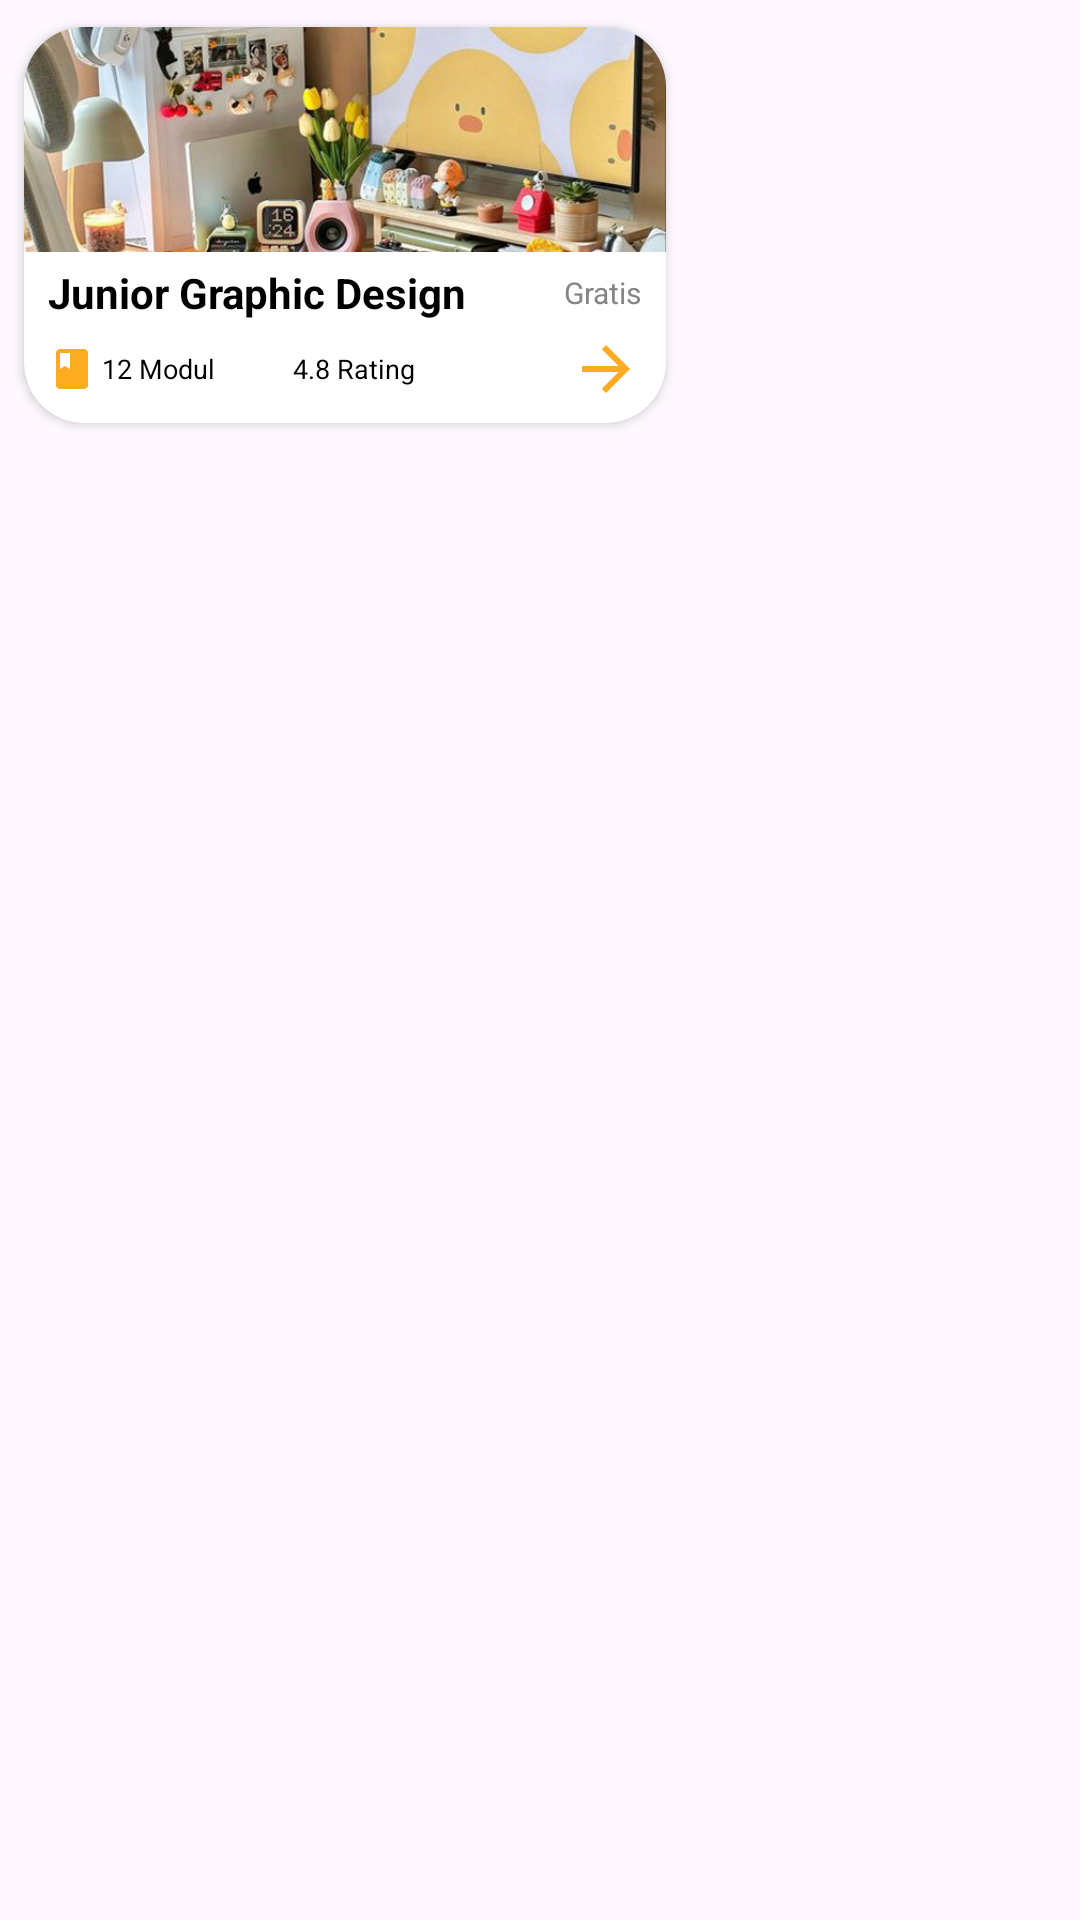

Write the Android layout XML for this screen, with the resource values it uses.
<!-- AndroidManifest.xml: application theme Theme.CrownAcademy -->
<!-- res/layout/kursus_item_layout.xml -->
<?xml version="1.0" encoding="utf-8"?>
<LinearLayout xmlns:android="http://schemas.android.com/apk/res/android"
    android:layout_width="wrap_content"
    android:layout_height="wrap_content"
    xmlns:app="http://schemas.android.com/apk/res-auto"
    android:orientation="vertical">

    <androidx.cardview.widget.CardView
        android:layout_width="230dp"
        android:layout_height="150dp"
        app:cardCornerRadius="20dp"
        app:cardUseCompatPadding="true"
        android:elevation="8dp"
        app:cardBackgroundColor="@color/white">
        <LinearLayout
            android:layout_width="match_parent"
            android:layout_height="match_parent"
            android:orientation="vertical">

            <ImageView
                android:id="@+id/image"
                android:layout_width="match_parent"
                android:layout_height="75dp"
                android:src="@drawable/desk_setup"
                android:scaleType="centerCrop"
                android:layout_marginBottom="4dp"/>

            
            <LinearLayout
                android:layout_width="match_parent"
                android:layout_height="wrap_content"
                android:orientation="horizontal"
                android:paddingHorizontal="8dp"
                android:gravity="center_vertical"
                android:layout_marginBottom="4dp">
                <TextView
                    android:id="@+id/tvTitle"
                    android:layout_width="wrap_content"
                    android:layout_height="wrap_content"
                    android:text="Junior Graphic Design"
                    android:textColor="@color/black"
                    android:textStyle="bold"
                    android:layout_weight="1"/>
                <TextView
                    android:id="@+id/tvHarga"
                    android:layout_width="wrap_content"
                    android:layout_height="wrap_content"
                    android:text="Gratis"
                    android:textSize="10sp"
                    android:textColor="@color/gray"/>
            </LinearLayout>

            
            <LinearLayout
                android:layout_width="match_parent"
                android:layout_height="wrap_content"
                android:orientation="horizontal"
                android:paddingHorizontal="8dp"
                android:gravity="center_vertical">
                <LinearLayout
                    android:layout_width="wrap_content"
                    android:layout_height="wrap_content"
                    android:orientation="horizontal"
                    android:gravity="center_vertical"
                    android:layout_weight="1">
                    <ImageView
                        android:layout_width="16dp"
                        android:layout_height="16dp"
                        android:src="@drawable/ic_book"
                        android:layout_marginRight="2dp"/>
                    <TextView
                        android:id="@+id/tvModul"
                        android:layout_width="wrap_content"
                        android:layout_height="wrap_content"
                        android:textColor="@color/black"
                        android:textSize="9sp"
                        android:text="12 Modul"
                        android:layout_marginRight="8dp"/>
                    <ImageView
                        android:layout_width="16dp"
                        android:layout_height="16dp"
                        android:src="@drawable/ic_star"
                        android:layout_marginRight="2dp"/>
                    <TextView
                        android:id="@+id/tvRating"
                        android:layout_width="wrap_content"
                        android:layout_height="wrap_content"
                        android:textColor="@color/black"
                        android:textSize="9sp"
                        android:text="4.8 Rating"/>
                </LinearLayout>

                <ImageView
                    android:id="@+id/btnArrow"
                    android:layout_width="wrap_content"
                    android:layout_height="wrap_content"
                    android:src="@drawable/ic_arrow_forward"/>


            </LinearLayout>

        </LinearLayout>

    </androidx.cardview.widget.CardView>

</LinearLayout>
<!-- resources referenced by this layout -->
<resources>
  <color name="black">#FF000000</color>
  <color name="gray">#858585</color>
  <color name="white">#FFFFFFFF</color>
  <!-- drawable desk_setup: jpg bitmap (drawable, 399113 bytes) -->
  <!-- drawable ic_arrow_forward (drawable) -->
  <vector xmlns:android="http://schemas.android.com/apk/res/android" android:autoMirrored="true" android:height="24dp" android:tint="@color/yellow" android:viewportHeight="24" android:viewportWidth="24" android:width="24dp">
        
      <path android:fillColor="@android:color/white" android:pathData="M12,4l-1.41,1.41L16.17,11H4v2h12.17l-5.58,5.59L12,20l8,-8z"/>
      
  </vector>
  <!-- drawable ic_book (drawable) -->
  <vector xmlns:android="http://schemas.android.com/apk/res/android" android:height="24dp" android:tint="@color/yellow" android:viewportHeight="24" android:viewportWidth="24" android:width="24dp">
        
      <path android:fillColor="@android:color/white" android:pathData="M18,2H6c-1.1,0 -2,0.9 -2,2v16c0,1.1 0.9,2 2,2h12c1.1,0 2,-0.9 2,-2V4c0,-1.1 -0.9,-2 -2,-2zM6,4h5v8l-2.5,-1.5L6,12V4z"/>
      
  </vector>
  <style name="Theme.CrownAcademy" parent="Base.Theme.CrownAcademy" />
  <color name="yellow">#FDAB21</color>
  <style name="Base.Theme.CrownAcademy" parent="Theme.Material3.DayNight.NoActionBar">
          
          
      </style>
</resources>
